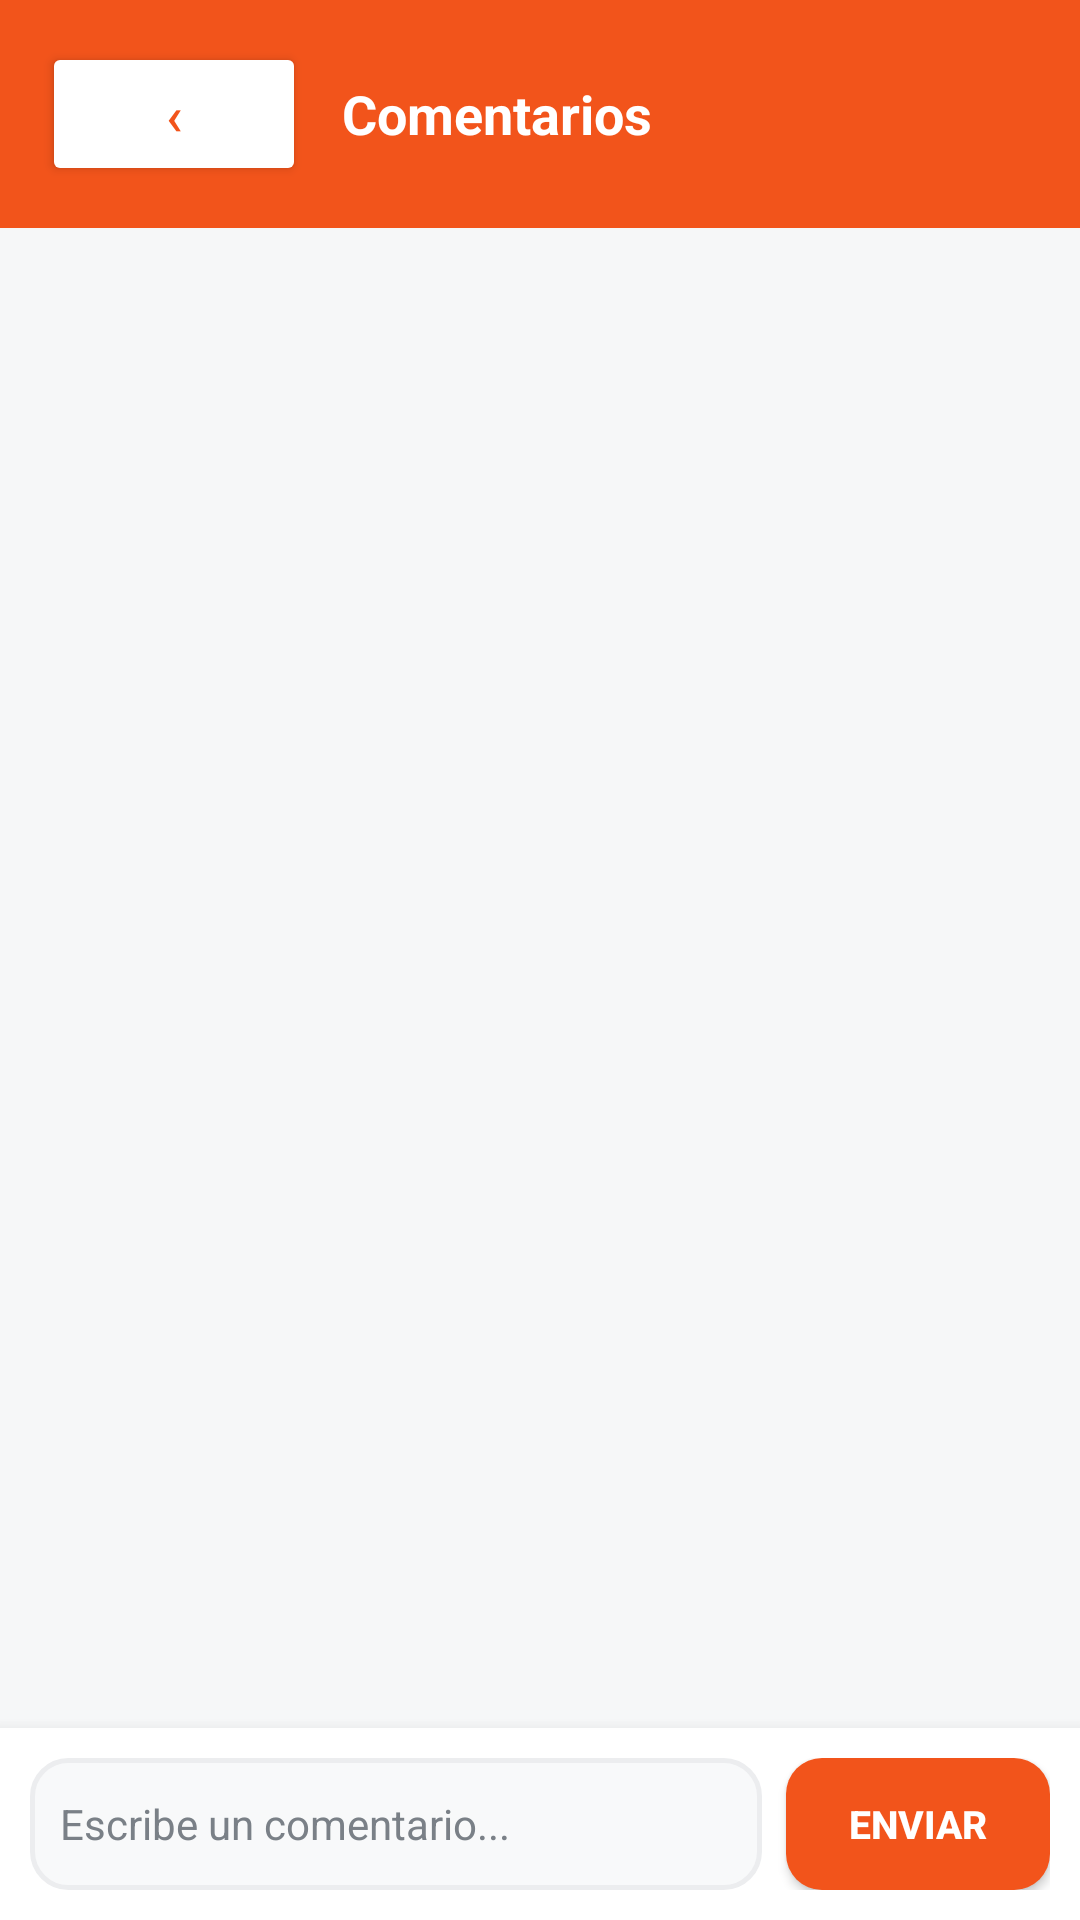

Here is an Android app screen rendered from its layout file. Give the layout XML and the strings, colors and styles it references.
<!-- AndroidManifest.xml: application theme Theme.RecetasLID -->
<!-- res/layout/activity_comentarios.xml -->
<?xml version="1.0" encoding="utf-8"?>
<LinearLayout xmlns:android="http://schemas.android.com/apk/res/android"
    android:layout_width="match_parent"
    android:layout_height="match_parent"
    android:orientation="vertical"
    android:background="@color/fondo_pantalla">

    <LinearLayout
        android:layout_width="match_parent"
        android:layout_height="wrap_content"
        android:orientation="horizontal"
        android:background="@color/naranja"
        android:padding="14dp"
        android:gravity="center_vertical">

        <Button
            android:id="@+id/btnVolver"
            android:layout_width="wrap_content"
            android:layout_height="wrap_content"
            android:text="‹"
            android:textColor="@color/naranja"
            android:backgroundTint="@color/superficie"
            android:textSize="18sp"
            android:paddingStart="14dp"
            android:paddingEnd="14dp" />

        <TextView
            android:id="@+id/txtTituloComentarios"
            android:layout_width="0dp"
            android:layout_height="wrap_content"
            android:layout_weight="1"
            android:text="Comentarios"
            android:textColor="@color/blanco"
            android:textSize="18sp"
            android:textStyle="bold"
            android:layout_marginStart="12dp" />
    </LinearLayout>

    <TextView
        android:id="@+id/txtSinComentarios"
        android:layout_width="match_parent"
        android:layout_height="wrap_content"
        android:text="Aun no hay comentarios. Se el primero en comentar."
        android:textColor="@color/texto_secundario"
        android:textSize="15sp"
        android:gravity="center"
        android:padding="32dp"
        android:visibility="gone" />

    <androidx.recyclerview.widget.RecyclerView
        android:id="@+id/recyclerComentarios"
        android:layout_width="match_parent"
        android:layout_height="0dp"
        android:layout_weight="1"
        android:clipToPadding="false" />

    <LinearLayout
        android:id="@+id/layoutEscribir"
        android:layout_width="match_parent"
        android:layout_height="wrap_content"
        android:orientation="horizontal"
        android:background="@color/superficie"
        android:padding="10dp"
        android:elevation="8dp"
        android:gravity="center_vertical">

        <EditText
                android:textColorHint="@color/texto_secundario"
            android:id="@+id/edtComentario"
            android:layout_width="0dp"
            android:layout_height="44dp"
            android:layout_weight="1"
            android:background="@drawable/bg_campo"
            android:hint="Escribe un comentario..."
            android:inputType="textMultiLine"
            android:padding="10dp"
            android:textColor="@color/texto_principal"
            android:textSize="14sp"
            android:layout_marginEnd="8dp" />

        <Button
            android:id="@+id/btnEnviar"
            android:layout_width="wrap_content"
            android:layout_height="44dp"
            android:background="@drawable/bg_boton"
            android:text="Enviar"
            android:textColor="@color/blanco"
            android:textStyle="bold"
            android:textSize="13sp"
            android:paddingStart="16dp"
            android:paddingEnd="16dp" />
    </LinearLayout>
</LinearLayout>
<!-- resources referenced by this layout -->
<resources>
  <color name="blanco">#FFFFFF</color>
  <color name="fondo_pantalla">#F6F7F8</color>
  <color name="naranja">#F2541B</color>
  <color name="superficie">#FFFFFF</color>
  <color name="texto_principal">#1B1B1B</color>
  <color name="texto_secundario">#7A8087</color>
  <!-- drawable bg_boton (drawable) -->
  <?xml version="1.0" encoding="utf-8"?>
  <shape xmlns:android="http://schemas.android.com/apk/res/android" android:shape="rectangle">
      <solid android:color="@color/naranja" />
      <corners android:radius="12dp" />
  </shape>
  <!-- drawable bg_campo (drawable) -->
  <?xml version="1.0" encoding="utf-8"?>
  <selector xmlns:android="http://schemas.android.com/apk/res/android">
      <item android:state_focused="true" android:drawable="@drawable/bg_campo_focused" />
      <item android:drawable="@drawable/bg_campo_normal" />
  </selector>
  <style name="Theme.RecetasLID" parent="Theme.MaterialComponents.DayNight.NoActionBar">
          <item name="colorPrimary">@color/naranja</item>
          <item name="colorPrimaryVariant">@color/naranja_oscuro</item>
          <item name="colorOnPrimary">@color/blanco</item>
          <item name="colorSecondary">@color/naranja</item>
          <item name="colorOnSecondary">@color/blanco</item>
          <item name="android:statusBarColor">@color/naranja_oscuro</item>
          <item name="android:windowBackground">@color/fondo_pantalla</item>
          <item name="android:textColorPrimary">@color/texto_principal</item>
          <item name="android:textColorSecondary">@color/texto_secundario</item>
          <item name="android:textColorHint">@color/texto_secundario</item>
          <item name="android:editTextColor">@color/texto_principal</item>
      </style>
  <!-- drawable bg_campo_focused (drawable) -->
  <?xml version="1.0" encoding="utf-8"?>
  <shape xmlns:android="http://schemas.android.com/apk/res/android" android:shape="rectangle">
      <solid android:color="@color/superficie" />
      <corners android:radius="12dp" />
      <stroke android:width="2dp" android:color="@color/naranja" />
  </shape>
  <!-- drawable bg_campo_normal (drawable) -->
  <?xml version="1.0" encoding="utf-8"?>
  <shape xmlns:android="http://schemas.android.com/apk/res/android" android:shape="rectangle">
      <solid android:color="@color/campo_fondo" />
      <corners android:radius="12dp" />
      <stroke android:width="1.5dp" android:color="@color/linea" />
  </shape>
  <color name="naranja_oscuro">#C8410F</color>
  <color name="campo_fondo">#F8F9FA</color>
  <color name="linea">#ECEDEF</color>
</resources>
